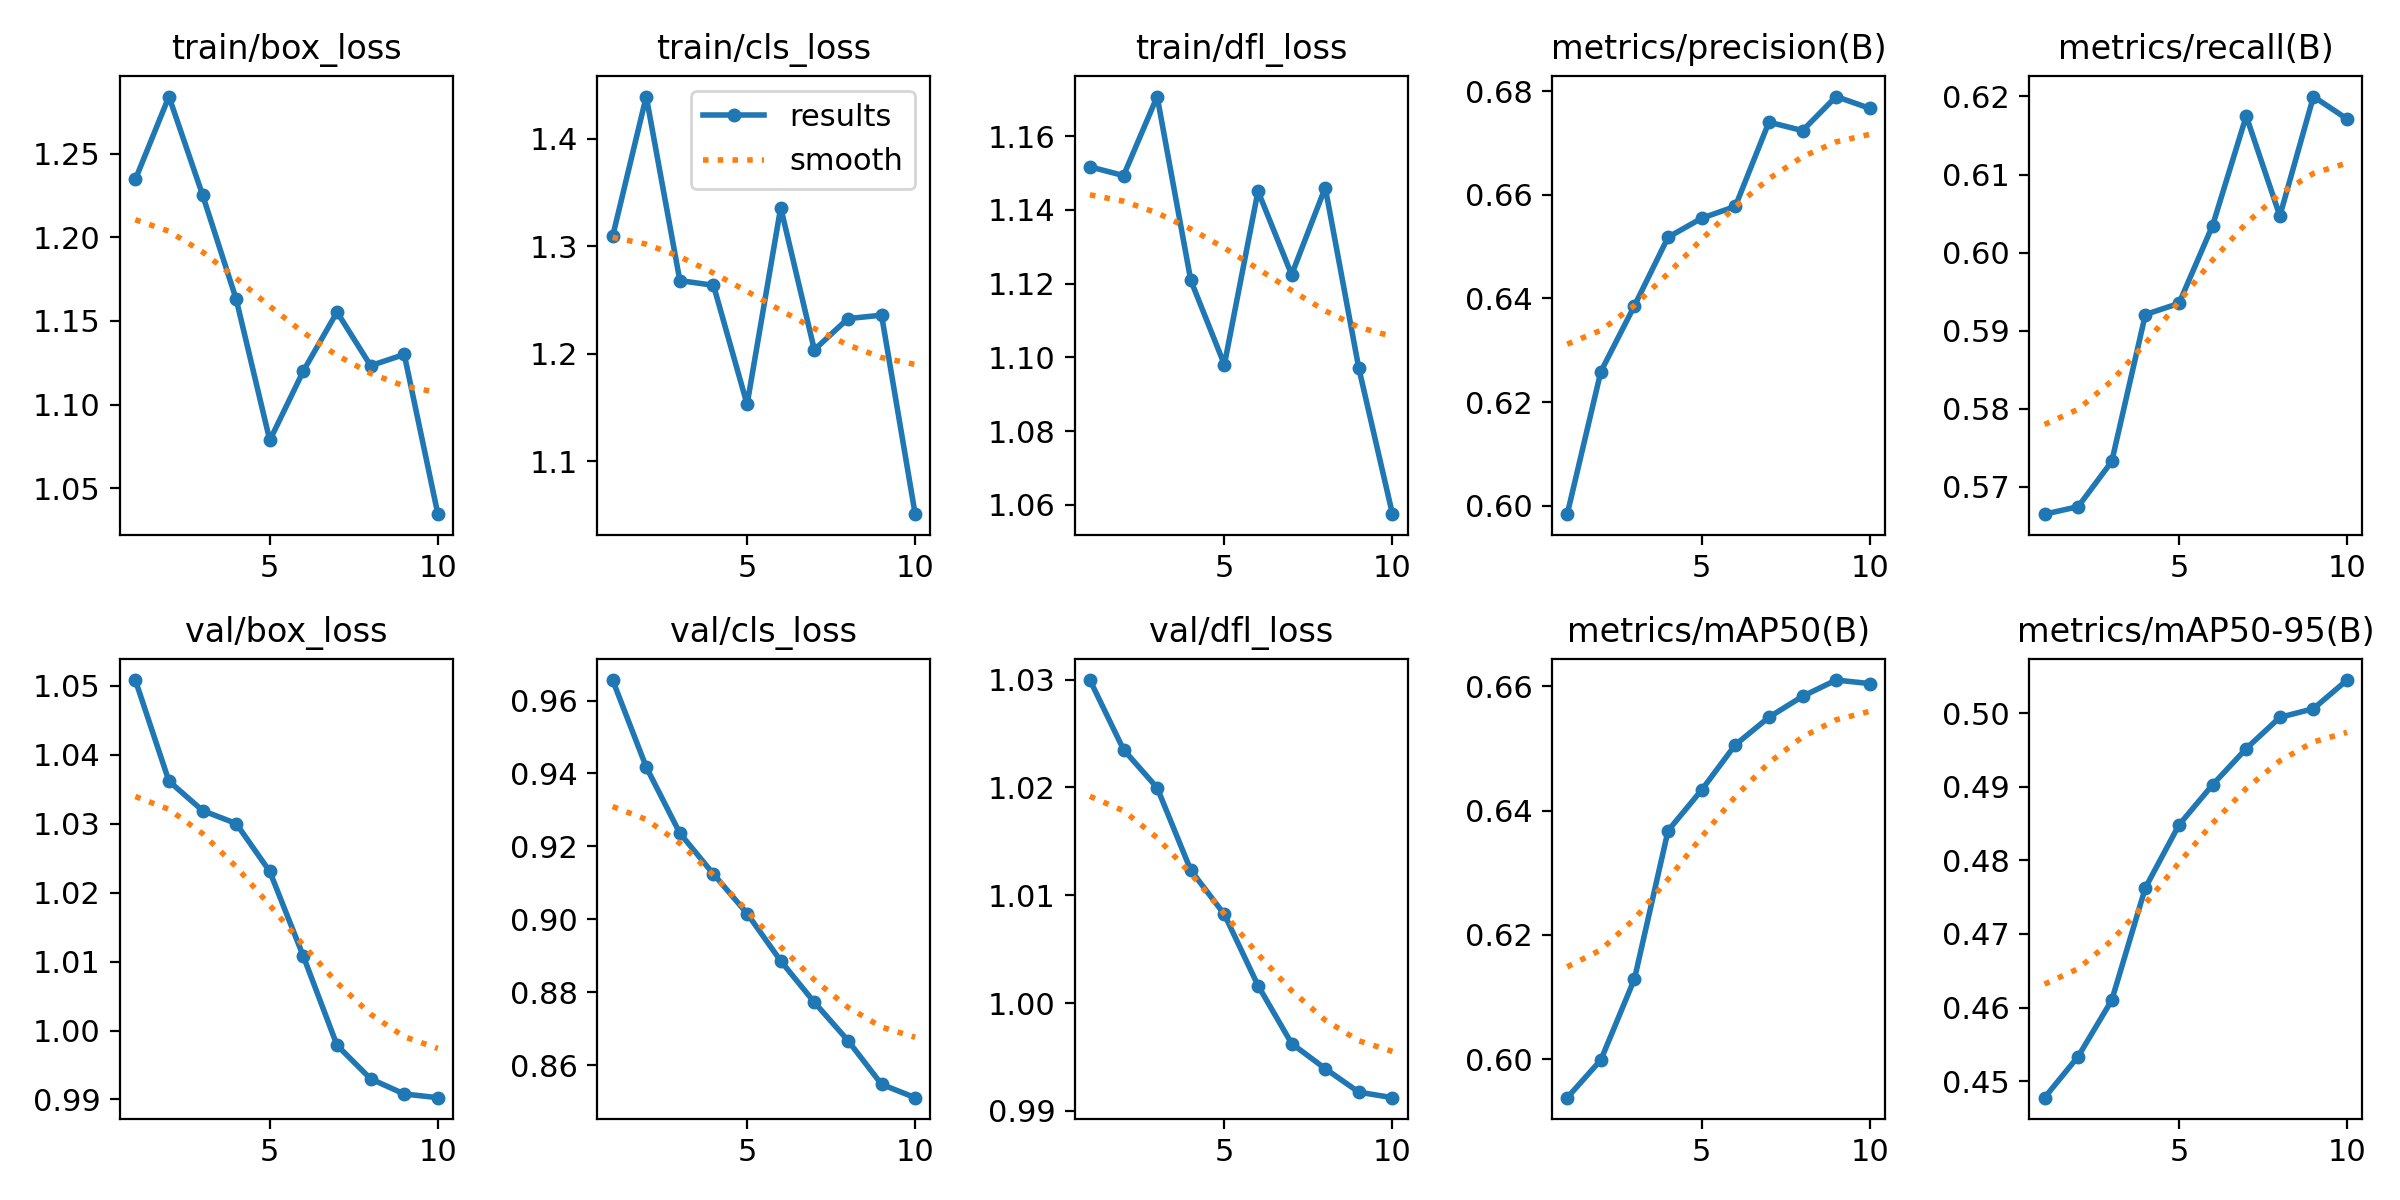

Data behind this chart, as committed beside it:
epoch, time, train/box_loss, train/cls_loss, train/dfl_loss, metrics/precision(B), metrics/recall(B), metrics/mAP50(B), metrics/mAP50-95(B), val/box_loss, val/cls_loss, val/dfl_loss, lr/pg0, lr/pg1, lr/pg2
1, 6.139, 1.235, 1.309, 1.152, 0.5984, 0.5665, 0.5938, 0.4478, 1.051, 0.9656, 1.03, 1.071e-05, 1.071e-05, 1.071e-05
2, 7.681, 1.284, 1.439, 1.149, 0.6259, 0.5675, 0.5999, 0.4533, 1.036, 0.9418, 1.024, 2.03716e-05, 2.03716e-05, 2.03716e-05
3, 9.177, 1.225, 1.268, 1.171, 0.6386, 0.5733, 0.6129, 0.461, 1.032, 0.9236, 1.02, 2.7677e-05, 2.7677e-05, 2.7677e-05
4, 10.68, 1.163, 1.264, 1.121, 0.6518, 0.5921, 0.6368, 0.4763, 1.03, 0.9124, 1.012, 3.26262e-05, 3.26262e-05, 3.26262e-05
5, 12.13, 1.079, 1.153, 1.098, 0.6555, 0.5935, 0.6433, 0.4848, 1.023, 0.9016, 1.008, 3.52192e-05, 3.52192e-05, 3.52192e-05
6, 13.72, 1.12, 1.336, 1.145, 0.6578, 0.6035, 0.6506, 0.4903, 1.011, 0.8886, 1.002, 3.54561e-05, 3.54561e-05, 3.54561e-05
7, 15.29, 1.155, 1.204, 1.122, 0.674, 0.6175, 0.655, 0.4952, 0.9979, 0.8773, 0.9962, 3.33367e-05, 3.33367e-05, 3.33367e-05
8, 16.82, 1.123, 1.233, 1.146, 0.6724, 0.6047, 0.6584, 0.4994, 0.993, 0.8668, 0.9939, 2.88611e-05, 2.88611e-05, 2.88611e-05
9, 18.3, 1.13, 1.236, 1.097, 0.679, 0.62, 0.661, 0.5006, 0.9908, 0.8548, 0.9917, 2.20293e-05, 2.20293e-05, 2.20293e-05
10, 19.76, 1.035, 1.051, 1.058, 0.6767, 0.6171, 0.6604, 0.5045, 0.9903, 0.8511, 0.9912, 1.28413e-05, 1.28413e-05, 1.28413e-05
